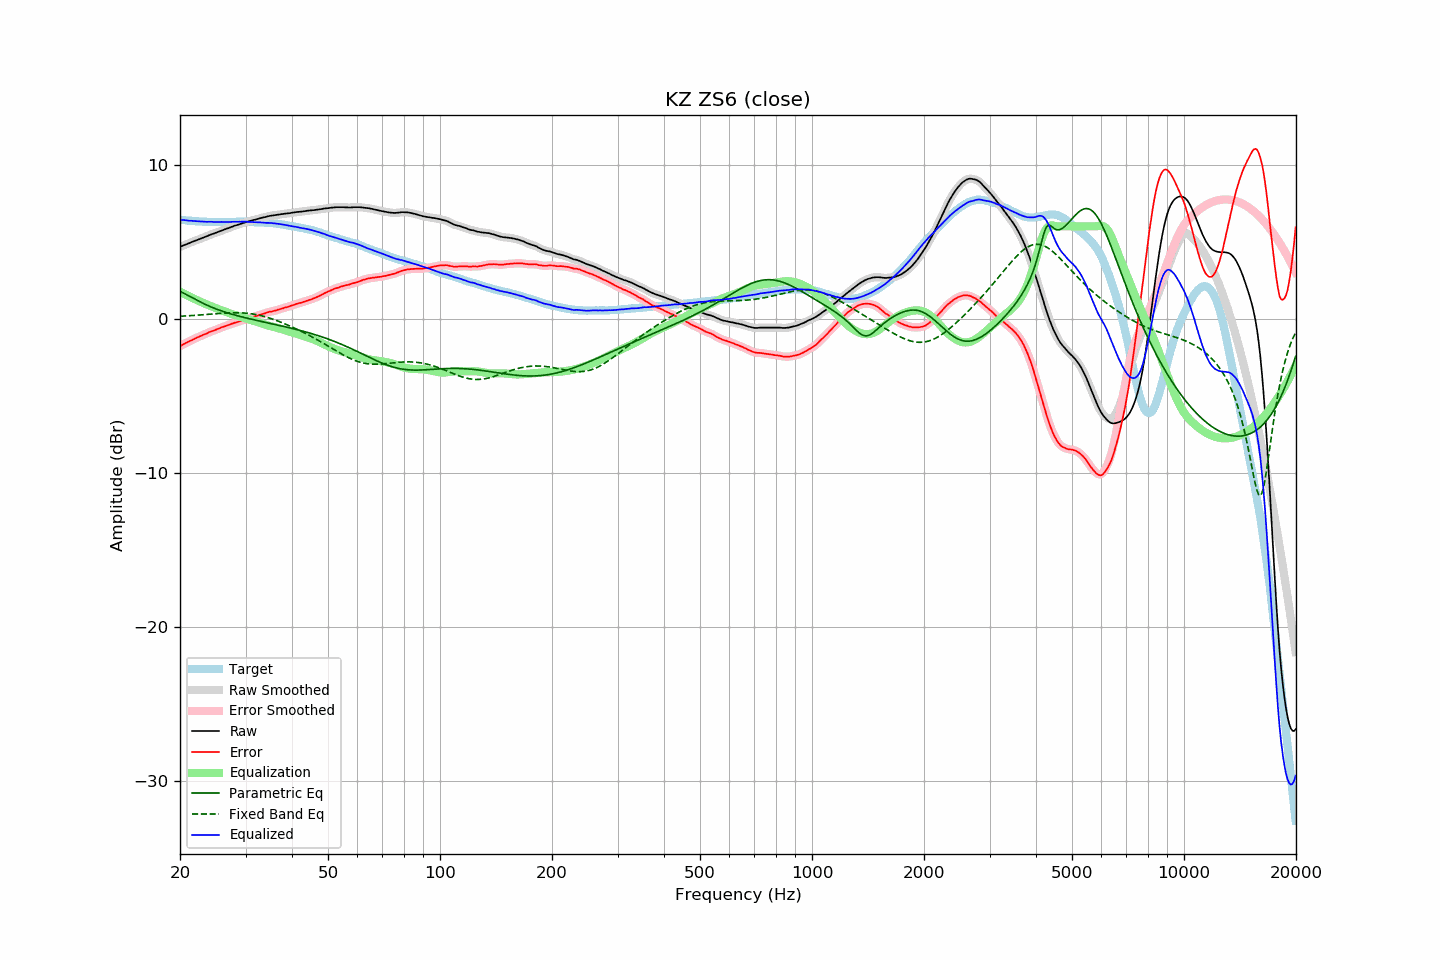

Source data for this figure (header and first rows):
frequency, raw, error, smoothed, error_smoothed, equalization, parametric_eq, fixed_band_eq, equalized_raw, equalized_smoothed, target
20.00, 4.67, -1.76, 4.67, -1.76, 1.76, 1.78, 0.17, 6.44, 6.43, 6.43
20.20, 4.71, -1.71, 4.72, -1.71, 1.71, 1.74, 0.18, 6.42, 6.42, 6.42
20.40, 4.76, -1.65, 4.76, -1.65, 1.65, 1.68, 0.18, 6.42, 6.41, 6.41
20.61, 4.80, -1.60, 4.80, -1.60, 1.60, 1.63, 0.19, 6.40, 6.40, 6.40
20.81, 4.84, -1.54, 4.84, -1.54, 1.55, 1.58, 0.19, 6.39, 6.39, 6.38
21.02, 4.88, -1.49, 4.88, -1.49, 1.49, 1.52, 0.20, 6.38, 6.38, 6.37
21.23, 4.92, -1.44, 4.93, -1.44, 1.44, 1.46, 0.21, 6.36, 6.37, 6.36
21.44, 4.97, -1.40, 4.97, -1.39, 1.39, 1.41, 0.21, 6.36, 6.36, 6.37
21.66, 5.01, -1.34, 5.01, -1.34, 1.34, 1.35, 0.22, 6.35, 6.35, 6.35
21.87, 5.05, -1.30, 5.05, -1.29, 1.29, 1.29, 0.23, 6.35, 6.35, 6.35
22.09, 5.09, -1.24, 5.09, -1.24, 1.24, 1.24, 0.24, 6.34, 6.34, 6.33
22.31, 5.13, -1.20, 5.13, -1.20, 1.20, 1.18, 0.24, 6.33, 6.33, 6.33
22.54, 5.17, -1.15, 5.17, -1.15, 1.15, 1.13, 0.25, 6.32, 6.32, 6.32
22.76, 5.21, -1.11, 5.21, -1.10, 1.10, 1.08, 0.26, 6.32, 6.31, 6.32
22.99, 5.25, -1.06, 5.25, -1.06, 1.06, 1.03, 0.27, 6.31, 6.31, 6.31
23.22, 5.29, -1.01, 5.29, -1.01, 1.01, 0.98, 0.28, 6.30, 6.30, 6.30
23.45, 5.33, -0.97, 5.33, -0.97, 0.97, 0.93, 0.28, 6.30, 6.30, 6.31
23.69, 5.37, -0.93, 5.38, -0.92, 0.92, 0.88, 0.29, 6.29, 6.30, 6.30
23.92, 5.42, -0.86, 5.42, -0.87, 0.88, 0.83, 0.30, 6.30, 6.30, 6.29
24.16, 5.46, -0.83, 5.46, -0.83, 0.84, 0.79, 0.31, 6.30, 6.30, 6.30
24.40, 5.50, -0.79, 5.50, -0.79, 0.79, 0.75, 0.32, 6.30, 6.29, 6.29
24.65, 5.53, -0.76, 5.54, -0.76, 0.75, 0.70, 0.32, 6.28, 6.29, 6.29
24.89, 5.57, -0.72, 5.57, -0.72, 0.71, 0.66, 0.33, 6.28, 6.28, 6.29
25.14, 5.61, -0.67, 5.61, -0.67, 0.67, 0.62, 0.34, 6.28, 6.28, 6.28
25.39, 5.65, -0.63, 5.65, -0.63, 0.63, 0.58, 0.35, 6.28, 6.28, 6.28
25.65, 5.69, -0.59, 5.70, -0.59, 0.59, 0.55, 0.36, 6.28, 6.29, 6.28
25.91, 5.74, -0.54, 5.74, -0.55, 0.55, 0.51, 0.36, 6.29, 6.29, 6.28
26.16, 5.77, -0.52, 5.78, -0.51, 0.51, 0.47, 0.37, 6.28, 6.29, 6.29
26.43, 5.81, -0.48, 5.81, -0.47, 0.47, 0.44, 0.38, 6.28, 6.29, 6.29
26.69, 5.85, -0.43, 5.85, -0.44, 0.43, 0.41, 0.38, 6.29, 6.28, 6.29
26.96, 5.88, -0.40, 5.89, -0.40, 0.40, 0.37, 0.39, 6.28, 6.28, 6.29
27.23, 5.92, -0.36, 5.92, -0.36, 0.36, 0.34, 0.39, 6.28, 6.28, 6.29
27.50, 5.96, -0.32, 5.96, -0.32, 0.33, 0.31, 0.40, 6.29, 6.29, 6.28
27.77, 6.00, -0.29, 6.00, -0.29, 0.29, 0.28, 0.40, 6.30, 6.30, 6.29
28.05, 6.04, -0.25, 6.04, -0.25, 0.26, 0.25, 0.40, 6.30, 6.30, 6.29
28.33, 6.07, -0.23, 6.07, -0.23, 0.23, 0.22, 0.40, 6.30, 6.30, 6.30
28.62, 6.10, -0.20, 6.11, -0.20, 0.19, 0.20, 0.40, 6.29, 6.30, 6.30
28.90, 6.14, -0.17, 6.14, -0.17, 0.16, 0.17, 0.40, 6.30, 6.30, 6.31
29.19, 6.17, -0.13, 6.17, -0.13, 0.13, 0.14, 0.39, 6.30, 6.30, 6.31
29.48, 6.21, -0.09, 6.21, -0.10, 0.09, 0.12, 0.39, 6.31, 6.31, 6.30
29.78, 6.24, -0.06, 6.24, -0.06, 0.06, 0.09, 0.38, 6.30, 6.30, 6.30
30.08, 6.28, -0.02, 6.28, -0.02, 0.03, 0.06, 0.37, 6.31, 6.30, 6.30
30.38, 6.30, 0.01, 6.30, 0.01, -0.01, 0.04, 0.36, 6.29, 6.30, 6.29
30.68, 6.33, 0.04, 6.33, 0.04, -0.04, 0.01, 0.35, 6.29, 6.29, 6.29
30.99, 6.36, 0.08, 6.36, 0.07, -0.08, -0.01, 0.34, 6.29, 6.29, 6.29
31.30, 6.39, 0.11, 6.39, 0.11, -0.11, -0.03, 0.32, 6.28, 6.28, 6.28
31.61, 6.42, 0.14, 6.42, 0.14, -0.14, -0.06, 0.31, 6.28, 6.28, 6.28
31.93, 6.44, 0.18, 6.45, 0.18, -0.18, -0.08, 0.29, 6.27, 6.27, 6.26
32.24, 6.47, 0.20, 6.47, 0.21, -0.21, -0.11, 0.27, 6.26, 6.26, 6.27
32.57, 6.50, 0.25, 6.50, 0.25, -0.24, -0.13, 0.24, 6.26, 6.26, 6.26
32.89, 6.53, 0.28, 6.53, 0.28, -0.28, -0.15, 0.22, 6.26, 6.26, 6.25
33.22, 6.56, 0.31, 6.56, 0.31, -0.31, -0.17, 0.19, 6.25, 6.25, 6.25
33.55, 6.58, 0.33, 6.58, 0.34, -0.34, -0.20, 0.17, 6.24, 6.24, 6.25
33.89, 6.60, 0.37, 6.61, 0.37, -0.37, -0.22, 0.14, 6.23, 6.23, 6.24
34.23, 6.63, 0.41, 6.63, 0.41, -0.40, -0.24, 0.11, 6.23, 6.23, 6.22
34.57, 6.66, 0.44, 6.66, 0.44, -0.43, -0.27, 0.08, 6.23, 6.23, 6.22
34.92, 6.68, 0.47, 6.68, 0.47, -0.46, -0.29, 0.04, 6.22, 6.22, 6.21
35.27, 6.70, 0.48, 6.70, 0.49, -0.49, -0.31, 0.01, 6.22, 6.21, 6.22
35.62, 6.71, 0.51, 6.72, 0.51, -0.51, -0.34, -0.03, 6.20, 6.20, 6.20
35.97, 6.73, 0.53, 6.73, 0.53, -0.54, -0.36, -0.07, 6.19, 6.19, 6.20
... 635 more rows
